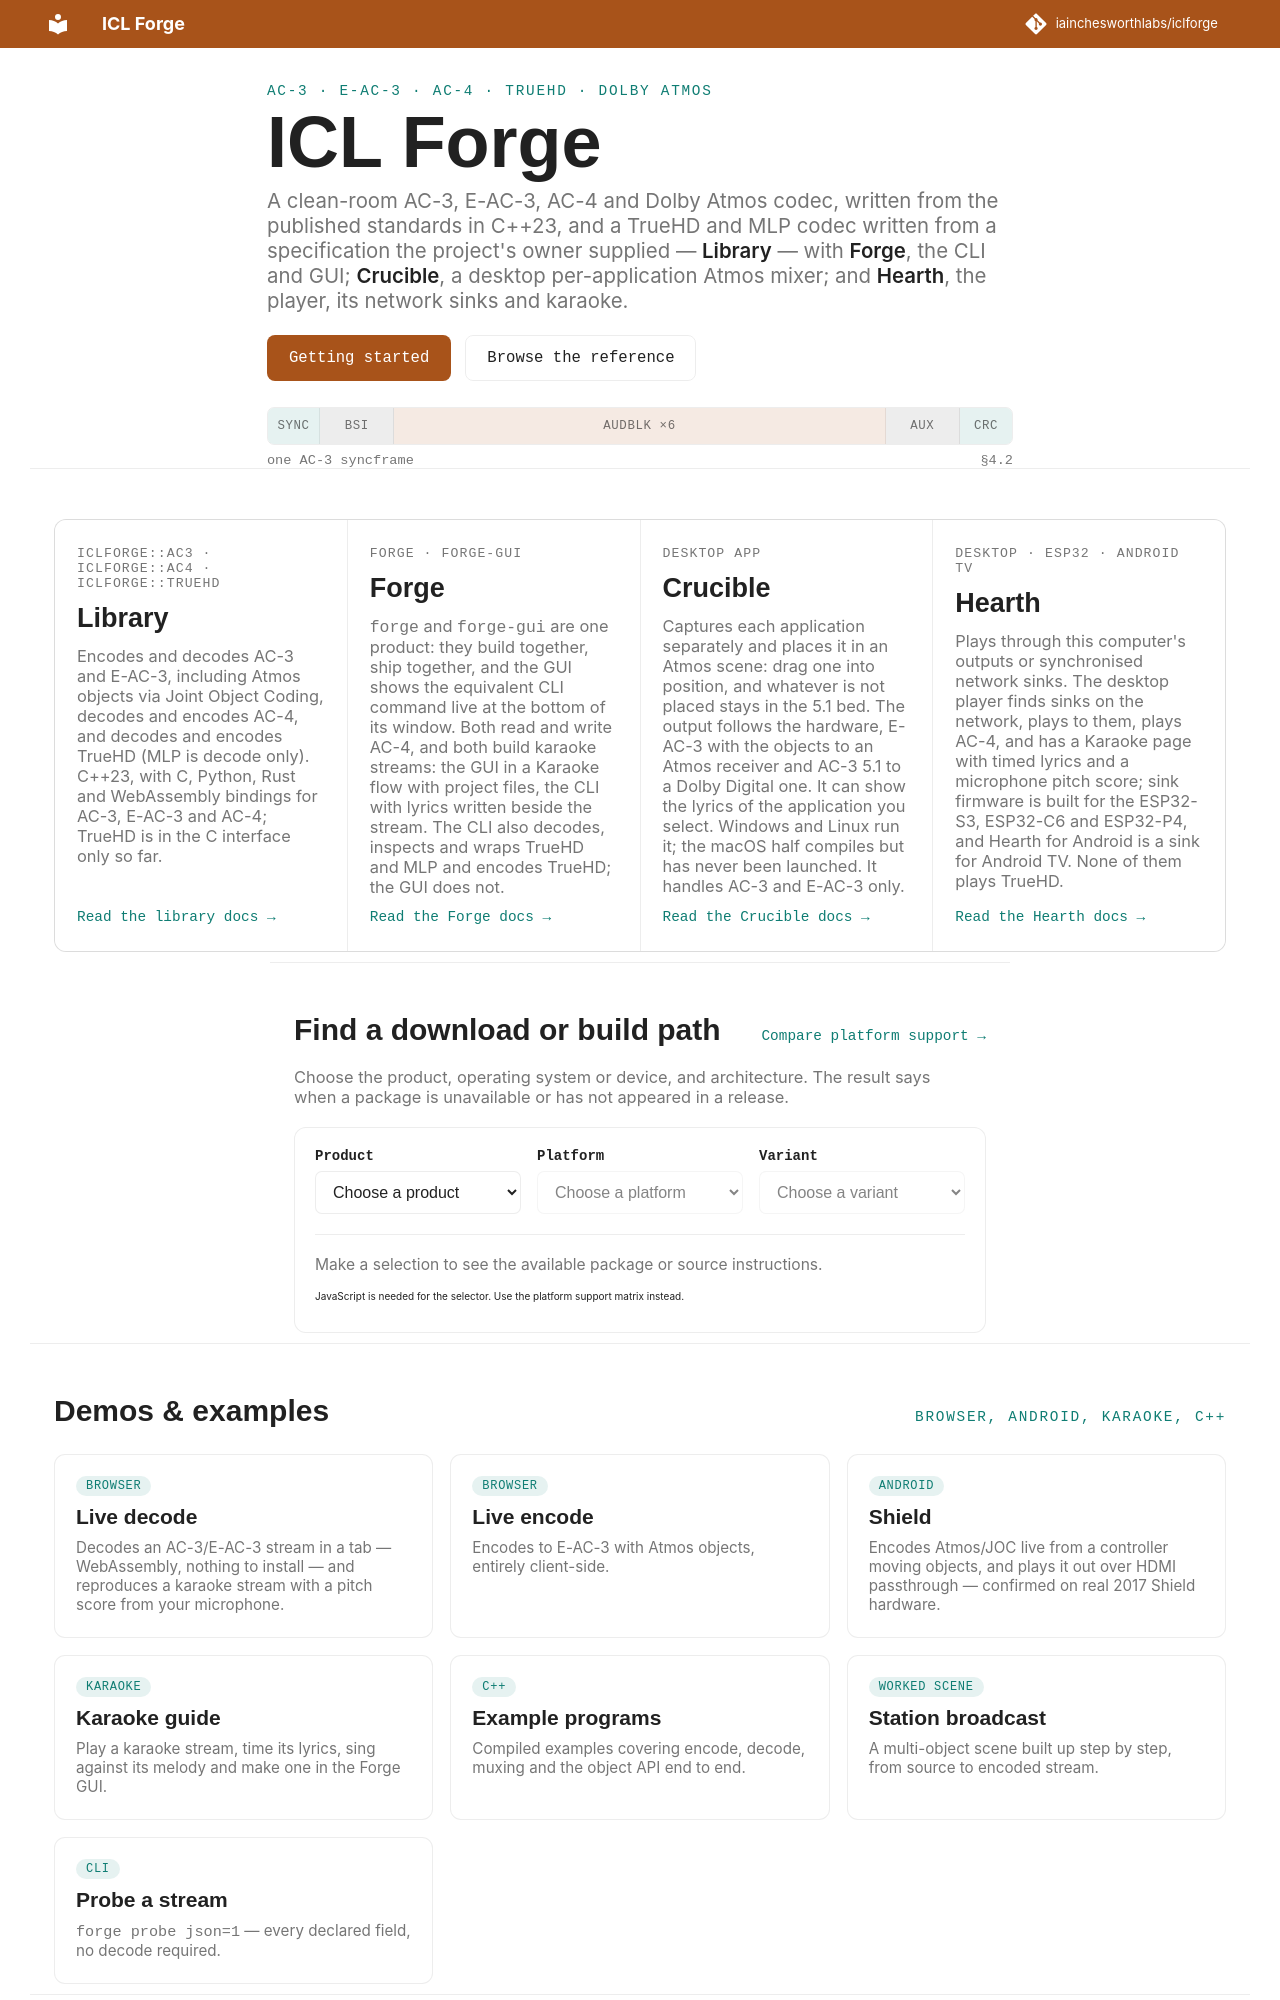

repository: iainchesworthlabs/iclforge · page: index.html · generator: mkdocs

# ICL Forge

ICL Forge is a clean-room C++23 implementation of AC-3, E-AC-3, and Dolby Atmos decoding and
encoding, and of AC-4 decoding and encoding. It also holds a TrueHD and MLP codec, written from a
specification the project's owner supplied. The repository contains the codec library and three
applications built on it. AC-4 is in the library, in `forge`, in the Forge GUI, in the Hearth
desktop player, and in the C, Python, Rust, and WebAssembly bindings. Crucible does not use it.
An ESP32 network sink decodes it in a Sendspin group when its firmware is built with the decoder;
the published sink images are built without it. TrueHD is in the library, the C API and `forge`
(decode, inspect, wrap in MP4, Matroska, MPEG-TS and IEC 61937, and encode TrueHD); it is not in
the Forge GUI, Hearth, Crucible, the Python, Rust and WebAssembly bindings or any firmware.
